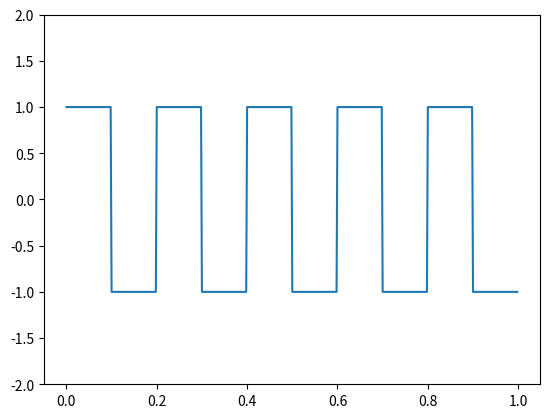
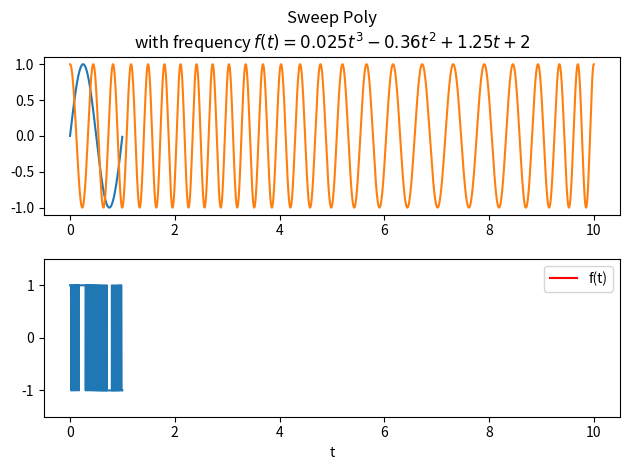

Python code for these plots, in order:
#%%
from scipy import signal
import numpy as np
import matplotlib.pyplot as plt

# SRC : https://docs.scipy.org/doc/scipy/reference/generated/scipy.signal.square.html
t = np.linspace(0, 1, 500, endpoint=False)

plt.plot(t, signal.square(2 * np.pi * 5 * t))
plt.ylim(-2, 2)
plt.figure()

sig = np.sin(2 * np.pi * t)
pwm = signal.square(2 * np.pi * 30 * t, duty=(sig + 1)/2)

plt.subplot(2, 1, 1)
plt.plot(t, sig)

plt.subplot(2, 1, 2)
plt.plot(t, pwm)
plt.ylim(-1.5, 1.5)

plt.show()
#%%
# SRC : https://docs.scipy.org/doc/scipy/reference/generated/scipy.signal.sweep_poly.html   

# f(t) = 0.025*t**3 - 0.36*t**2 + 1.25*t + 2
# over the interval 0 <= t <= 10.

from scipy.signal import sweep_poly
import numpy as np

p = np.poly1d([0.025, -0.36, 1.25, 2.0])
t = np.linspace(0, 10, 5001)
w = sweep_poly(t, p)

import matplotlib.pyplot as plt

plt.subplot(2, 1, 1)
plt.plot(t, w)
plt.title("Sweep Poly\nwith frequency " +
          "$f(t) = 0.025t^3 - 0.36t^2 + 1.25t + 2$")

plt.subplot(2, 1, 2)
plt.plot(t, p(t), 'r', label='f(t)')
plt.legend()
plt.xlabel('t')
plt.tight_layout()

plt.show()
#%%